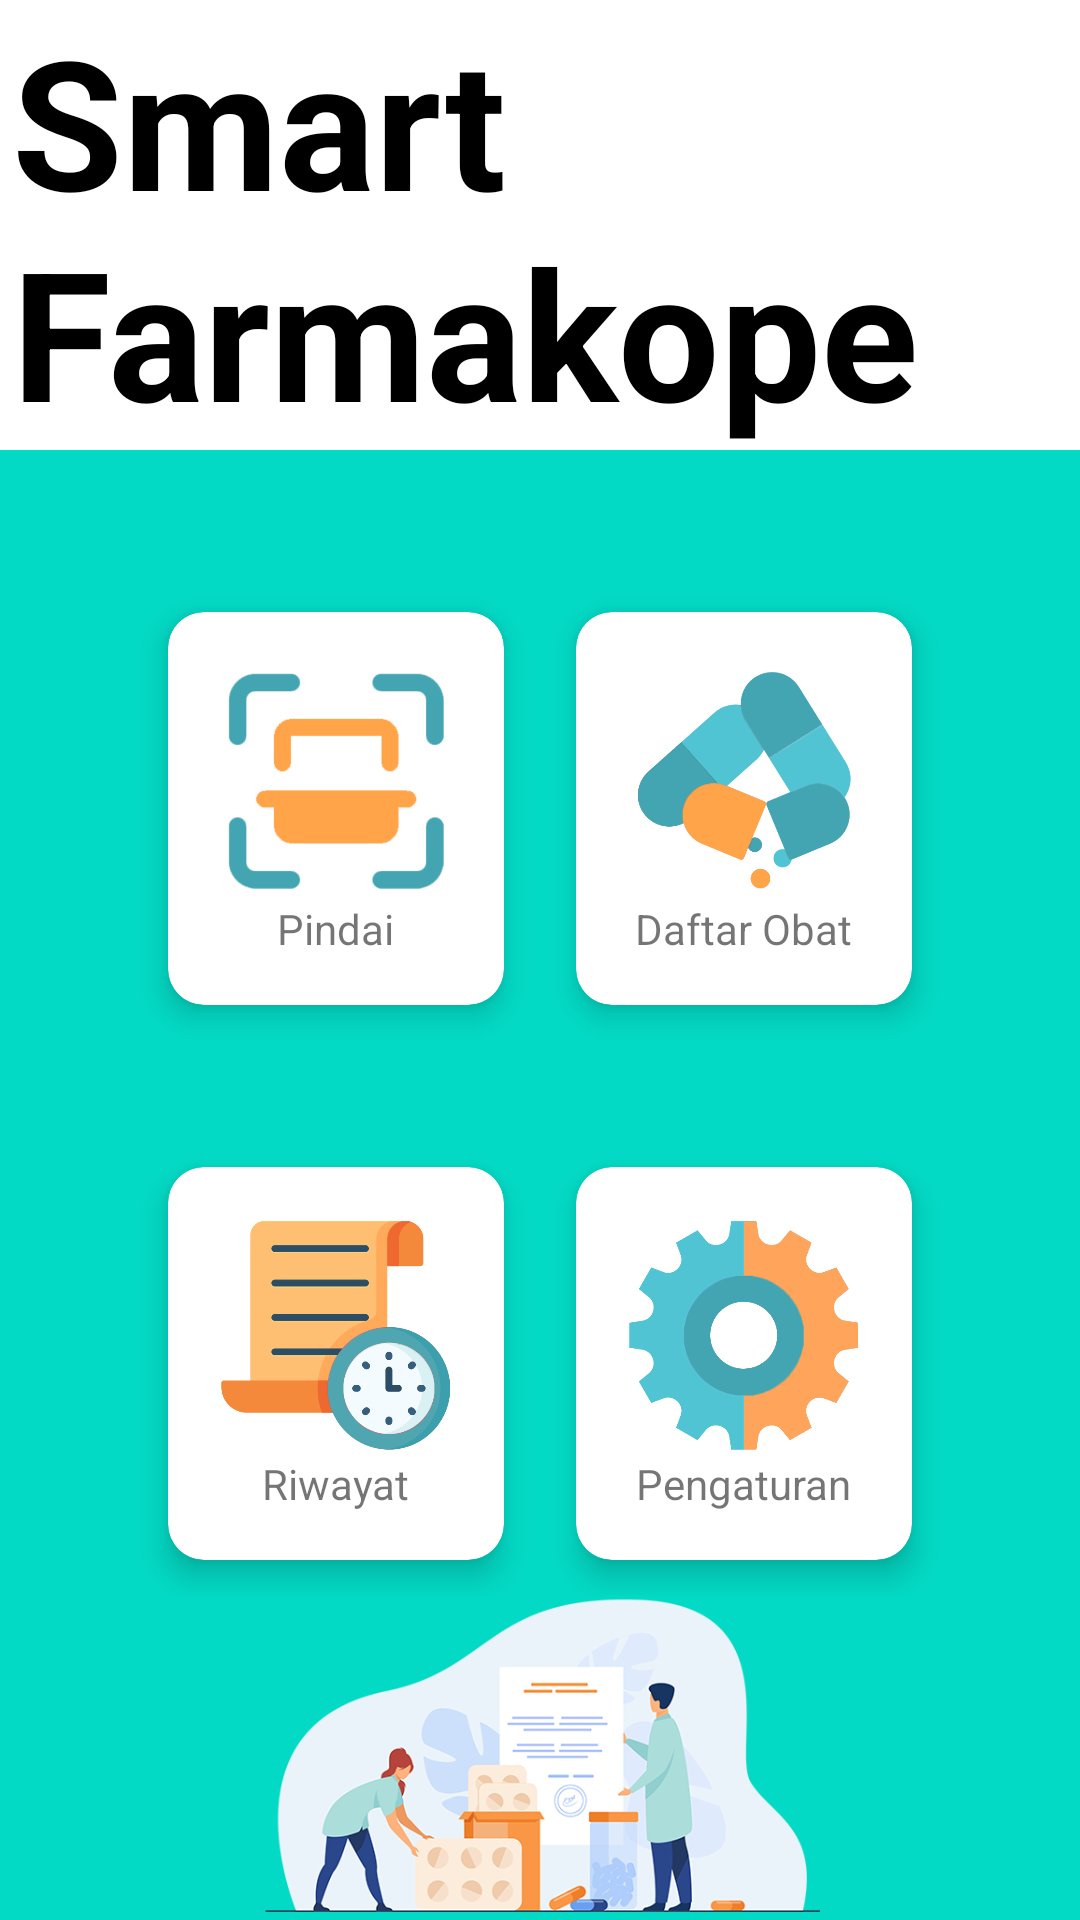

Reconstruct the res/layout file that produces this screen, plus the resources it refers to.
<!-- AndroidManifest.xml: application theme Theme.SMARTFARMAKOPE -->
<!-- res/layout/home_screen.xml -->
<?xml version="1.0" encoding="utf-8"?>
<androidx.constraintlayout.widget.ConstraintLayout xmlns:android="http://schemas.android.com/apk/res/android"
    xmlns:app="http://schemas.android.com/apk/res-auto"
    xmlns:tools="http://schemas.android.com/tools"
    android:layout_width="match_parent"
    android:layout_height="match_parent"
    tools:context=".MainActivity">


    <GridLayout
        android:id="@+id/grid1"
        android:layout_width="wrap_content"
        android:layout_height="wrap_content"
        android:layout_margin="12dp"
        android:alignmentMode="alignMargins"
        android:columnCount="2"
        android:columnOrderPreserved="false"
        android:padding="30dp"
        android:rowCount="2"
        app:layout_constraintEnd_toEndOf="parent"
        app:layout_constraintHorizontal_bias="0.5"
        app:layout_constraintStart_toStartOf="parent"
        app:layout_constraintTop_toBottomOf="@+id/textView"
        tools:ignore="MissingConstraints">

        <androidx.cardview.widget.CardView
            android:id="@+id/cardview1"
            android:layout_width="wrap_content"
            android:layout_height="wrap_content"
            android:layout_rowWeight="1"
            android:layout_columnWeight="1"
            android:layout_margin="12dp"
            app:cardCornerRadius="12dp"
            app:cardElevation="6dp">

            <LinearLayout
                android:layout_width="match_parent"
                android:layout_height="match_parent"
                android:layout_row="0"
                android:layout_column="0"
                android:gravity="center"
                android:orientation="vertical"
                android:padding="16dp"
                tools:layout_editor_absoluteX="3dp"
                tools:layout_editor_absoluteY="244dp">

                <ImageView
                    android:layout_width="80dp"
                    android:layout_height="80dp"
                    android:src="@drawable/scan1" />

                <TextView
                    android:layout_width="wrap_content"
                    android:layout_height="wrap_content"
                    android:text="Pindai" />
            </LinearLayout>

        </androidx.cardview.widget.CardView>

        <androidx.cardview.widget.CardView
            android:id="@+id/cardview2"
            android:layout_width="match_parent"
            android:layout_height="match_parent"
            android:layout_rowWeight="1"
            android:layout_columnWeight="1"
            android:layout_margin="12dp"
            app:cardCornerRadius="12dp"
            app:cardElevation="6dp">

            <LinearLayout
                android:layout_width="match_parent"
                android:layout_height="match_parent"
                android:layout_row="0"
                android:layout_column="0"
                android:gravity="center"
                android:orientation="vertical"
                android:padding="16dp"
                tools:layout_editor_absoluteX="3dp"
                tools:layout_editor_absoluteY="244dp">

                <ImageView
                    android:layout_width="80dp"
                    android:layout_height="80dp"
                    android:src="@drawable/obat" />

                <TextView
                    android:layout_width="wrap_content"
                    android:layout_height="wrap_content"
                    android:text="Daftar Obat" />
            </LinearLayout>

        </androidx.cardview.widget.CardView>


    </GridLayout>

    <GridLayout
        android:id="@+id/grid2"
        android:layout_width="wrap_content"
        android:layout_height="wrap_content"
        android:alignmentMode="alignMargins"
        android:columnCount="2"
        android:columnOrderPreserved="false"
        android:rowCount="2"
        app:layout_constraintEnd_toEndOf="parent"
        app:layout_constraintStart_toStartOf="parent"
        app:layout_constraintTop_toBottomOf="@+id/grid1"
        tools:ignore="MissingConstraints">

        <androidx.cardview.widget.CardView
            android:id="@+id/cardview3"
            android:layout_width="wrap_content"
            android:layout_height="wrap_content"
            android:layout_rowWeight="1"
            android:layout_columnWeight="1"
            android:layout_margin="12dp"
            app:cardCornerRadius="12dp"
            app:cardElevation="6dp">

            <LinearLayout
                android:layout_width="match_parent"
                android:layout_height="match_parent"
                android:layout_row="0"
                android:layout_column="0"
                android:gravity="center"
                android:orientation="vertical"
                android:padding="16dp"
                tools:layout_editor_absoluteX="3dp"
                tools:layout_editor_absoluteY="244dp">

                <ImageView
                    android:layout_width="80dp"
                    android:layout_height="80dp"
                    android:src="@drawable/history" />

                <TextView
                    android:layout_width="wrap_content"
                    android:layout_height="wrap_content"
                    android:text="Riwayat" />
            </LinearLayout>

        </androidx.cardview.widget.CardView>

        <androidx.cardview.widget.CardView
            android:id="@+id/cardview4"
            android:layout_width="match_parent"
            android:layout_height="match_parent"
            android:layout_rowWeight="1"
            android:layout_columnWeight="1"
            android:layout_margin="12dp"
            app:cardCornerRadius="12dp"
            app:cardElevation="6dp">

            <LinearLayout
                android:layout_width="match_parent"
                android:layout_height="match_parent"
                android:layout_row="0"
                android:layout_column="0"
                android:gravity="center"
                android:orientation="vertical"
                android:padding="16dp"
                tools:layout_editor_absoluteX="3dp"
                tools:layout_editor_absoluteY="244dp">

                <ImageView
                    android:layout_width="80dp"
                    android:layout_height="80dp"
                    android:src="@drawable/setting" />

                <TextView
                    android:layout_width="wrap_content"
                    android:layout_height="wrap_content"
                    android:text="Pengaturan" />
            </LinearLayout>

        </androidx.cardview.widget.CardView>


    </GridLayout>

    <ImageView
        android:id="@+id/imageView2"
        android:layout_width="0dp"
        android:layout_height="130dp"
        app:layout_constraintBottom_toBottomOf="parent"
        app:layout_constraintEnd_toEndOf="parent"
        app:layout_constraintStart_toStartOf="parent"
        app:layout_constraintTop_toBottomOf="@+id/grid2"
        app:srcCompat="@drawable/bottom" />

    <TextView
        android:id="@+id/textView"
        android:layout_width="413dp"
        android:layout_height="150dp"
        android:background="@color/white"
        android:paddingLeft="30dp"
        android:paddingRight="15dp"
        android:text="@string/judul"
        android:textColor="@color/black"
        android:textSize="60sp"
        android:textStyle="bold"
        app:layout_constraintBottom_toBottomOf="parent"
        app:layout_constraintEnd_toEndOf="parent"
        app:layout_constraintStart_toStartOf="parent"
        app:layout_constraintTop_toTopOf="parent"
        app:layout_constraintVertical_bias="0.0" />
</androidx.constraintlayout.widget.ConstraintLayout>
<!-- resources referenced by this layout -->
<resources>
  <color name="black">#FF000000</color>
  <color name="white">#FFFFFFFF</color>
  <!-- drawable bottom: png bitmap (drawable-v24, 62574 bytes) -->
  <!-- drawable history: png bitmap (drawable-v24, 35258 bytes) -->
  <!-- drawable obat: png bitmap (drawable-v24, 50938 bytes) -->
  <!-- drawable scan1: png bitmap (drawable-v24, 28558 bytes) -->
  <!-- drawable setting: png bitmap (drawable-v24, 30921 bytes) -->
  <string name="judul">Smart Farmakope</string>
  <style name="Theme.SMARTFARMAKOPE" parent="Theme.MaterialComponents.DayNight.NoActionBar">
          
          <item name="colorPrimary">@color/purple_500</item>
          <item name="colorPrimaryVariant">@color/purple_700</item>
          <item name="colorOnPrimary">@color/white</item>
          
          <item name="colorSecondary">@color/teal_200</item>
          <item name="colorSecondaryVariant">@color/teal_700</item>
          <item name="colorOnSecondary">@color/black</item>
          
          <item name="android:statusBarColor" tools:targetApi="l">?attr/colorPrimaryVariant</item>
          
          <item name="android:windowBackground">@color/colorAccent</item>
      </style>
  <color name="purple_500">#FF6200EE</color>
  <color name="purple_700">#FF3700B3</color>
  <color name="teal_200">#FF03DAC5</color>
  <color name="teal_700">#FF018786</color>
  <color name="colorAccent">#03DAC5</color>
</resources>
